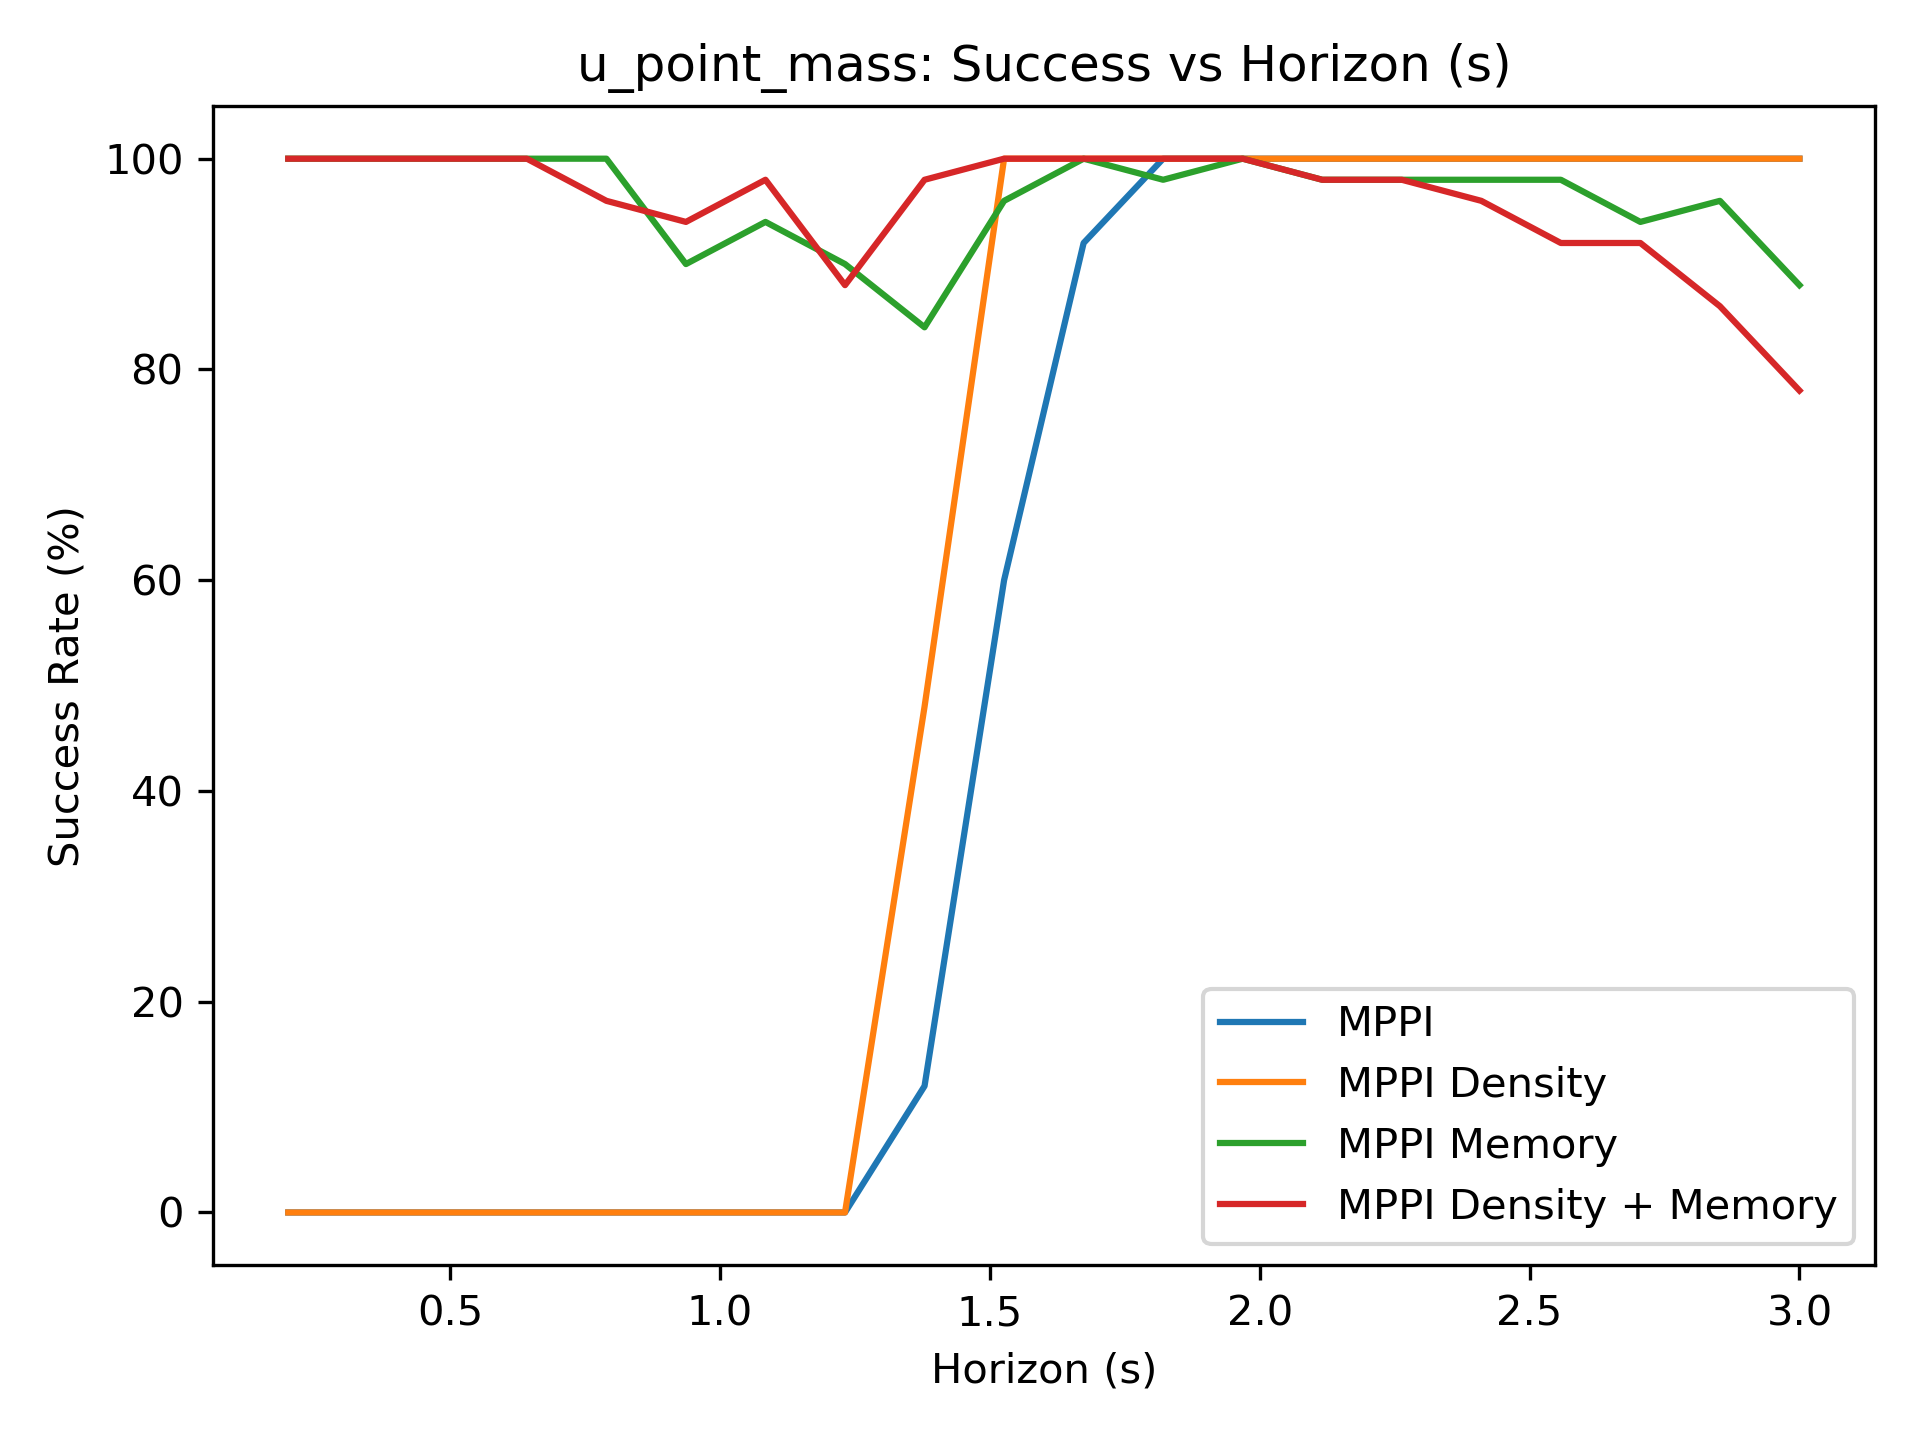

The table this chart was drawn from, first rows:
0.000000000000000000e+00, 0.000000000000000000e+00, 0.000000000000000000e+00, 0.000000000000000000e+00, 0.000000000000000000e+00, 0.000000000000000000e+00, 0.000000000000000000e+00, 0.000000000000000000e+00, 1.200000000000000000e+01, 6.000000000000000000e+01, 9.200000000000000000e+01, 1.000000000000000000e+02, 1.000000000000000000e+02, 1.000000000000000000e+02, 1.000000000000000000e+02, 1.000000000000000000e+02, 1.000000000000000000e+02, 1.000000000000000000e+02, 1.000000000000000000e+02, 1.000000000000000000e+02
0.000000000000000000e+00, 0.000000000000000000e+00, 0.000000000000000000e+00, 0.000000000000000000e+00, 0.000000000000000000e+00, 0.000000000000000000e+00, 0.000000000000000000e+00, 0.000000000000000000e+00, 4.800000000000000000e+01, 1.000000000000000000e+02, 1.000000000000000000e+02, 1.000000000000000000e+02, 1.000000000000000000e+02, 1.000000000000000000e+02, 1.000000000000000000e+02, 1.000000000000000000e+02, 1.000000000000000000e+02, 1.000000000000000000e+02, 1.000000000000000000e+02, 1.000000000000000000e+02
1.000000000000000000e+02, 1.000000000000000000e+02, 1.000000000000000000e+02, 1.000000000000000000e+02, 1.000000000000000000e+02, 9.000000000000000000e+01, 9.400000000000000000e+01, 9.000000000000000000e+01, 8.400000000000000000e+01, 9.600000000000000000e+01, 1.000000000000000000e+02, 9.800000000000000000e+01, 1.000000000000000000e+02, 9.800000000000000000e+01, 9.800000000000000000e+01, 9.800000000000000000e+01, 9.800000000000000000e+01, 9.400000000000000000e+01, 9.600000000000000000e+01, 8.800000000000000000e+01
1.000000000000000000e+02, 1.000000000000000000e+02, 1.000000000000000000e+02, 1.000000000000000000e+02, 9.600000000000000000e+01, 9.400000000000000000e+01, 9.800000000000000000e+01, 8.800000000000000000e+01, 9.800000000000000000e+01, 1.000000000000000000e+02, 1.000000000000000000e+02, 1.000000000000000000e+02, 1.000000000000000000e+02, 9.800000000000000000e+01, 9.800000000000000000e+01, 9.600000000000000000e+01, 9.200000000000000000e+01, 9.200000000000000000e+01, 8.600000000000000000e+01, 7.800000000000000000e+01
